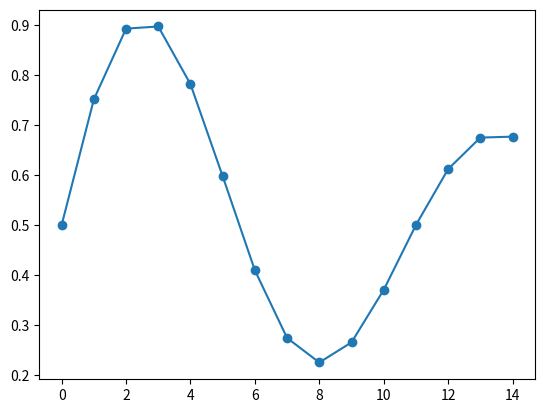

Python code for this plot:
#!/usr/bin/python
# -*- coding: utf-8 -*-

# some test codes

from math import sin
from math import pi
from math import exp
from random import random
from random import randint
from random import uniform
from numpy import array
from matplotlib import pyplot
# generate damped sine wave in [0,1]
def generate_sequence(length, period, decay):
  return [0.5 + 0.5 * sin(2 * pi * i / period) * exp(-decay * i) for i in range(length)]
# generate input and output pairs of damped sine waves
def generate_examples(length, n_patterns, output):
  X, y = list(), list()
  for _ in range(n_patterns):
    p = randint(10, 20)
    d = uniform(0.01, 0.1)
    sequence = generate_sequence(length + output, p, d)
    X.append(sequence[:-output])
    y.append(sequence[-output:])
  X = array(X).reshape(n_patterns, length, 1)
  y = array(y).reshape(n_patterns, output)
  return X, y
# test problem generation
X, y = generate_examples(10, 1, 5)
print(X)
for i in range(len(X)):
  pyplot.plot([x for x in X[i, :, 0]] + [x for x in y[i]],  "-o")
pyplot.show()